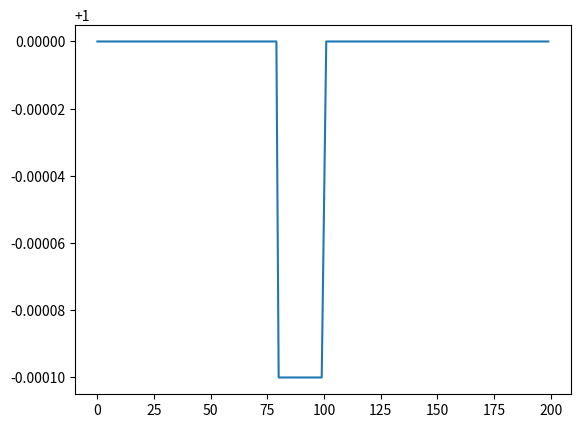

This figure's Python source:
# -*- coding: utf-8 -*-
"""
Created on Wed Nov 20 21:34:09 2024

[redacted]
"""

import numpy as np
import matplotlib.pyplot as plt
import matplotlib as mpl

mpl.rcParams['figure.dpi'] = 300


d1 = np.linspace(5, 0, 100)
d2 = np.linspace(1, 5, 100)

d = np.hstack([d1, d2])

r_s = 1
r_p = 0.01

Z = d / r_s
p = r_p / r_s

l = np.zeros(len(Z))


def k1(p, z):
    return np.arccos((1-p**2+z**2)/(2*z))


def k0(p, z):
    return np.arccos((p**2+z**2-1)/(2*p*z))


for i, z in enumerate(Z):

    if 1+p < z:
        l[i] = 0
    elif abs(1-p) < z <= 1+p:
        sqrt = (4*z**2-(1+z**2-p**2)**2)/4
        l[i] = 1/np.pi*(p**2*k0(p, z)+k1(p, z)-np.sqrt(sqrt))
    elif z <= 1-p:
        l[i] = p**2
    elif z <= p-1:
        l[i] = 1

F = 1 - l

plt.plot(F)
